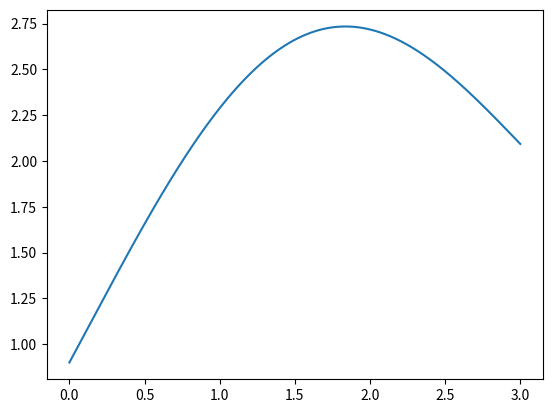

This chart was generated by the following Python code:
import numpy as np
import matplotlib.pyplot as plt

def g(x, c):
    return c[0] + c[1] * np.sin(x) + c[2] * x ** 2

A = np.array([[1, 0, 0], [1, np.sin(1), 1], [1, np.sin(2), 4], [1, np.sin(3), 9]])
b = np.array([1, 2, 3, 2])

c = np.linalg.solve(A.T@A, A.T@b)

print(f"Corrupted Coefficient: {c}")

x_fine = np.linspace(0, 3, 400)
g_values = g(x_fine, c)
plt.plot(x_fine, g_values, label = "graphs")
plt.show()